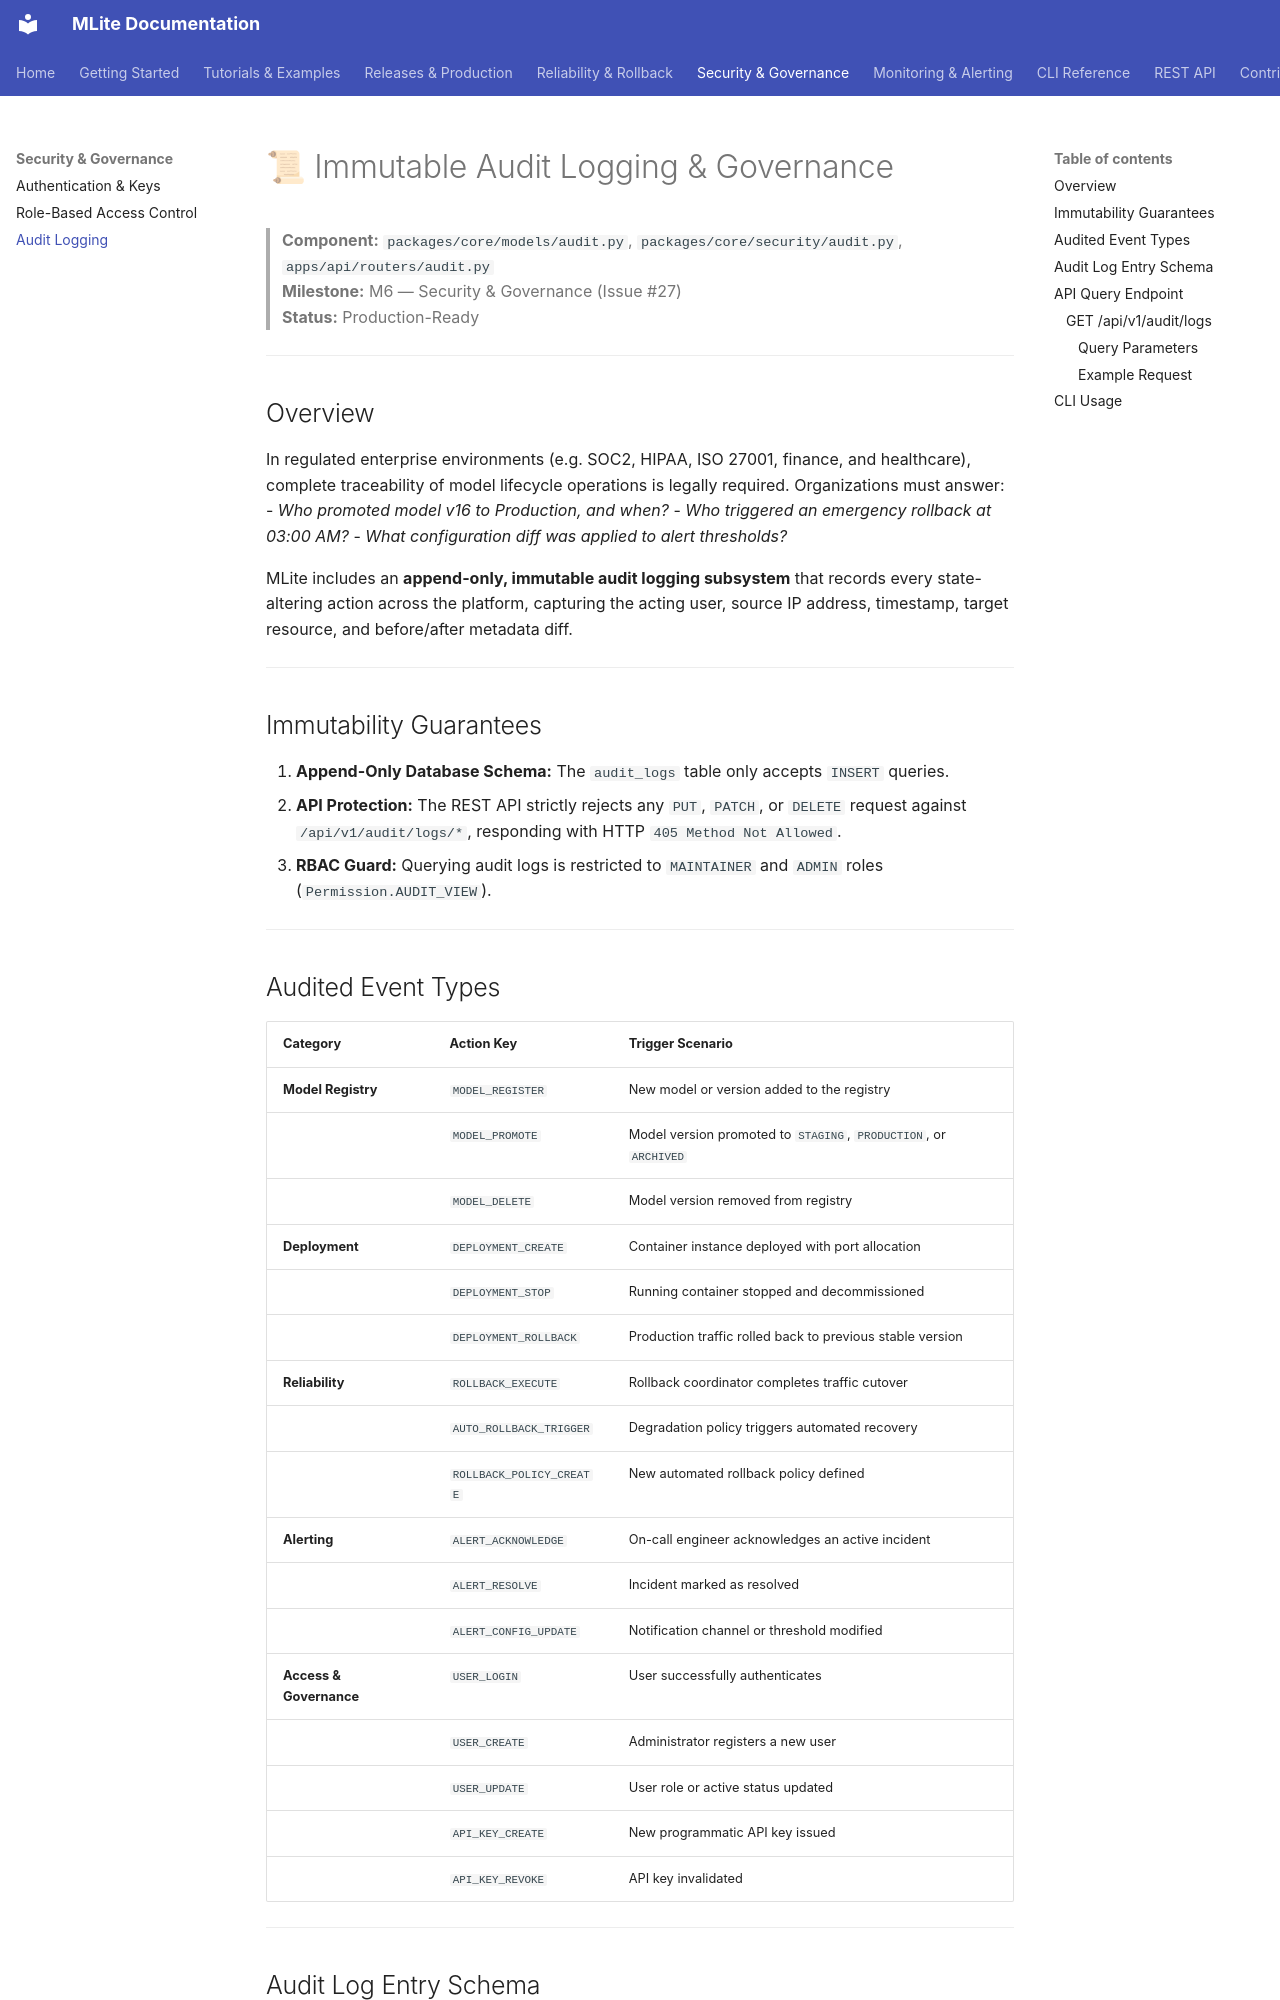

repository: Youssef-Laaroussi/MLOpsLite · page: security/audit_logging/index.html · generator: mkdocs

# 📜 Immutable Audit Logging & Governance

> **Component:** `packages/core/models/audit.py`, `packages/core/security/audit.py`, `apps/api/routers/audit.py`  
> **Milestone:** M6 — Security & Governance (Issue #27)  
> **Status:** Production-Ready

---

## Overview

In regulated enterprise environments (e.g. SOC2, HIPAA, ISO 27001, finance, and healthcare), complete traceability of model lifecycle operations is legally required. Organizations must answer:
- *Who promoted model v16 to Production, and when?*
- *Who triggered an emergency rollback at 03:00 AM?*
- *What configuration diff was applied to alert thresholds?*

MLite includes an **append-only, immutable audit logging subsystem** that records every state-altering action across the platform, capturing the acting user, source IP address, timestamp, target resource, and before/after metadata diff.

---

## Immutability Guarantees

1. **Append-Only Database Schema:** The `audit_logs` table only accepts `INSERT` queries.
2. **API Protection:** The REST API strictly rejects any `PUT`, `PATCH`, or `DELETE` request against `/api/v1/audit/logs/*`, responding with HTTP `405 Method Not Allowed`.
3. **RBAC Guard:** Querying audit logs is restricted to `MAINTAINER` and `ADMIN` roles (`Permission.AUDIT_VIEW`).

---

## Audited Event Types

| Category | Action Key | Trigger Scenario |
| :--- | :--- | :--- |
| **Model Registry** | `MODEL_REGISTER` | New model or version added to the registry |
| | `MODEL_PROMOTE` | Model version promoted to `STAGING`, `PRODUCTION`, or `ARCHIVED` |
| | `MODEL_DELETE` | Model version removed from registry |
| **Deployment** | `DEPLOYMENT_CREATE` | Container instance deployed with port allocation |
| | `DEPLOYMENT_STOP` | Running container stopped and decommissioned |
| | `DEPLOYMENT_ROLLBACK`| Production traffic rolled back to previous stable version |
| **Reliability** | `ROLLBACK_EXECUTE` | Rollback coordinator completes traffic cutover |
| | `AUTO_ROLLBACK_TRIGGER` | Degradation policy triggers automated recovery |
| | `ROLLBACK_POLICY_CREATE`| New automated rollback policy defined |
| **Alerting** | `ALERT_ACKNOWLEDGE` | On-call engineer acknowledges an active incident |
| | `ALERT_RESOLVE` | Incident marked as resolved |
| | `ALERT_CONFIG_UPDATE` | Notification channel or threshold modified |
| **Access & Governance**| `USER_LOGIN` | User successfully authenticates |
| | `USER_CREATE` | Administrator registers a new user |
| | `USER_UPDATE` | User role or active status updated |
| | `API_KEY_CREATE` | New programmatic API key issued |
| | `API_KEY_REVOKE` | API key invalidated |

---
